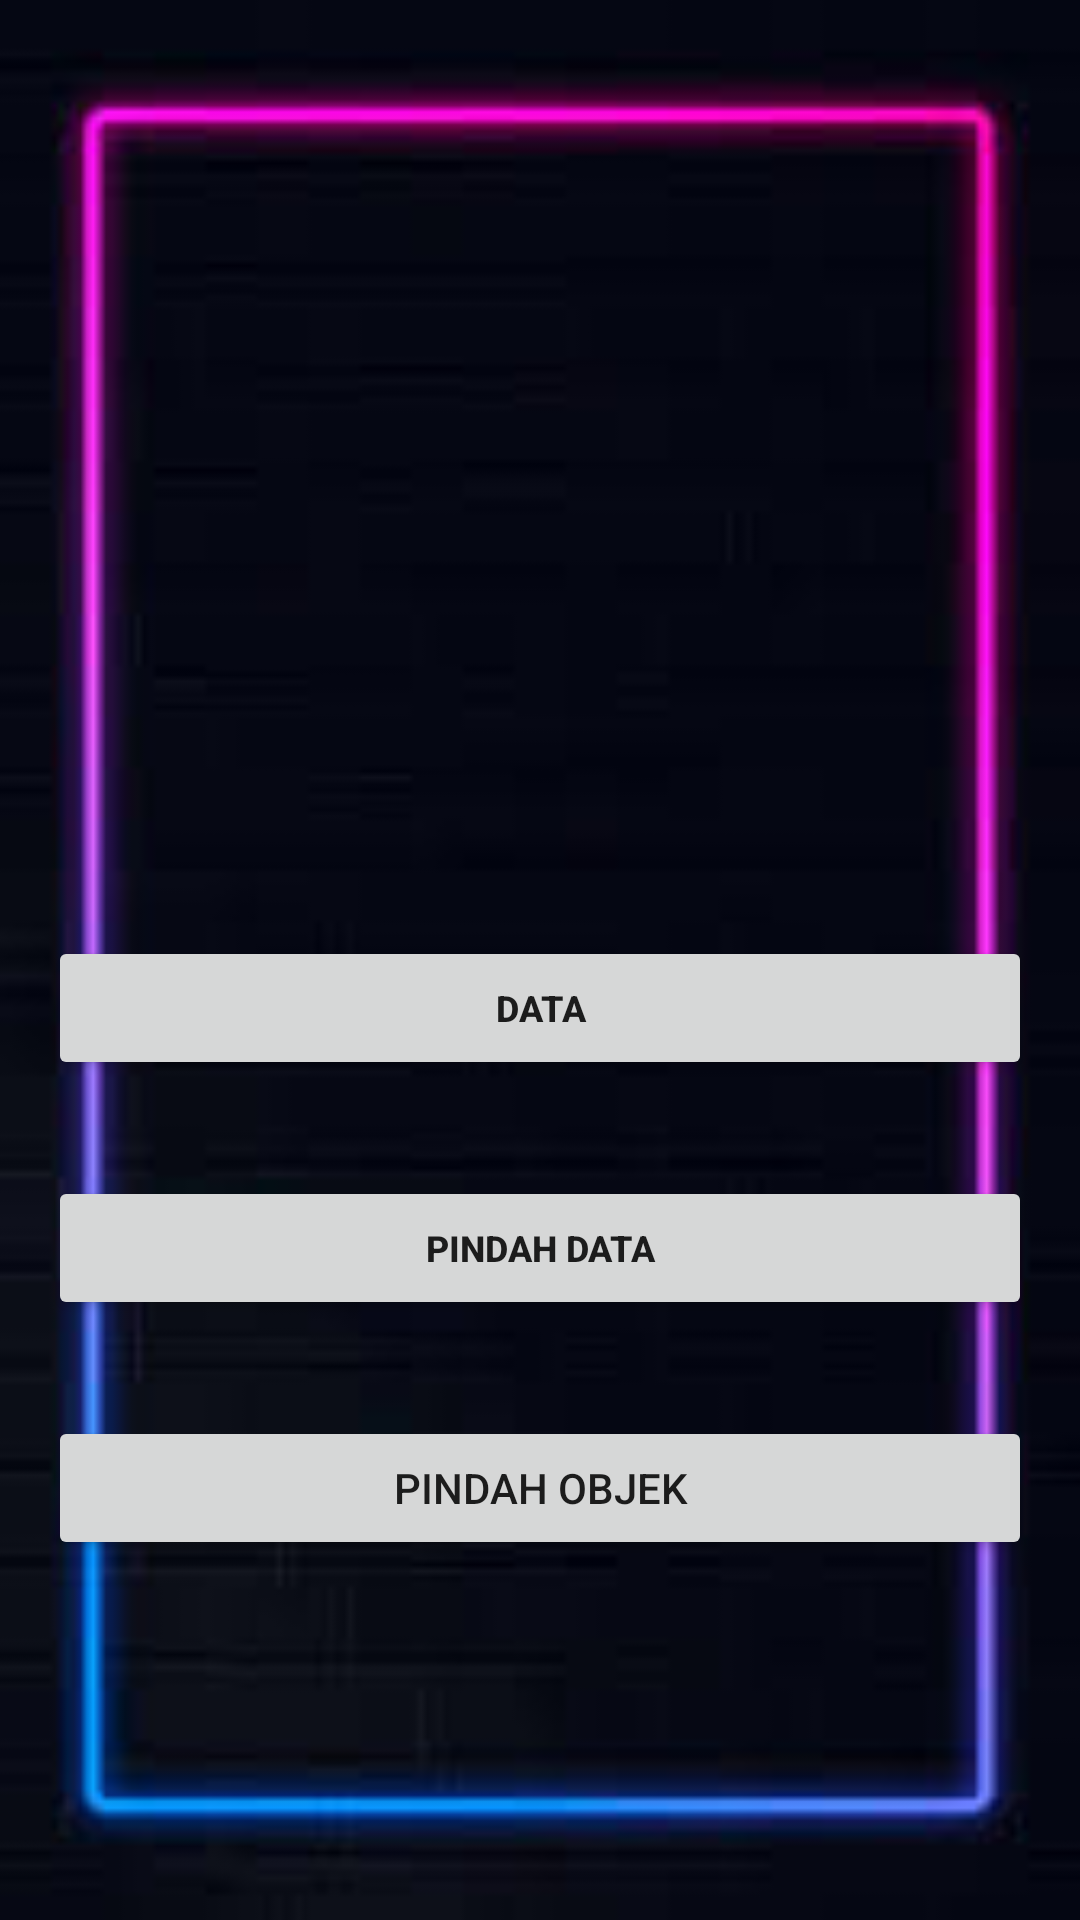

Write the Android layout XML for this screen, with the resource values it uses.
<!-- AndroidManifest.xml: application theme Theme.Nyoman -->
<!-- res/layout/activity_main.xml -->
<?xml version="1.0" encoding="utf-8"?>
<androidx.constraintlayout.widget.ConstraintLayout xmlns:android="http://schemas.android.com/apk/res/android"
    xmlns:app="http://schemas.android.com/apk/res-auto"
    xmlns:tools="http://schemas.android.com/tools"
    android:layout_width="match_parent"
    android:layout_height="match_parent"
    tools:context=".MainActivity">

    <ImageView
        android:src="@drawable/bg2"
        android:id="@+id/im1"
        android:scaleType="fitXY"
        android:layout_height="match_parent"
        android:layout_width="match_parent"/>

    <Button
        android:id="@+id/btn"
        android:layout_width="0dp"
        android:layout_height="wrap_content"
        android:layout_marginStart="16dp"
        android:layout_marginTop="32dp"
        android:layout_marginEnd="16dp"
        android:text="Data"
        android:textSize="12sp" 
        android:textStyle="bold"
        app:layout_constraintBottom_toBottomOf="parent"
        app:layout_constraintEnd_toEndOf="parent"
        app:layout_constraintStart_toStartOf="parent"
        app:layout_constraintTop_toTopOf="parent" />

    <Button
        android:id="@+id/btn2"
        android:layout_width="0dp"
        android:layout_height="wrap_content"
        android:layout_marginStart="16dp"
        android:layout_marginTop="32dp"
        android:layout_marginEnd="16dp"
        android:text="Pindah Data"
        android:textSize="12sp"
        android:textStyle="bold"
        app:layout_constraintBottom_toBottomOf="parent"
        app:layout_constraintEnd_toEndOf="parent"
        app:layout_constraintHorizontal_bias="0.498"
        app:layout_constraintStart_toStartOf="parent"
        app:layout_constraintTop_toBottomOf="@+id/btn"
        app:layout_constraintVertical_bias="0.0" />

    <Button
        android:id="@+id/btn3"
        android:layout_width="0dp"
        android:layout_height="wrap_content"
        android:layout_marginStart="16dp"
        android:layout_marginTop="32dp"
        android:layout_marginEnd="16dp"
        android:text="Pindah Objek"
        app:layout_constraintEnd_toEndOf="parent"
        app:layout_constraintStart_toStartOf="parent"
        app:layout_constraintTop_toBottomOf="@+id/btn2" />


</androidx.constraintlayout.widget.ConstraintLayout>
<!-- resources referenced by this layout -->
<resources>
  <!-- drawable bg2: jpg bitmap (drawable, 4268 bytes) -->
  <style name="Theme.Nyoman" parent="Theme.MaterialComponents.DayNight.NoActionBar">
          
          <item name="colorPrimary">@color/purple_200</item>
          <item name="colorPrimaryVariant">@color/purple_700</item>
          <item name="colorOnPrimary">@color/white</item>
          
          <item name="colorSecondary">@color/teal_200</item>
          <item name="colorSecondaryVariant">@color/teal_700</item>
          <item name="colorOnSecondary">@color/black</item>
          
          <item name="android:statusBarColor">?attr/colorPrimaryVariant</item>
          
      </style>
  <!-- not gathered from this repository: default colours our renderer supplied (Android Studio template values) -->
  <color name="purple_200">#FFBB86FC</color>
  <color name="purple_700">#FF3700B3</color>
  <color name="teal_200">#FF03DAC5</color>
  <color name="teal_700">#FF018786</color>
  <color name="black">#FF000000</color>
  <color name="white">#FFFFFFFF</color>
</resources>
